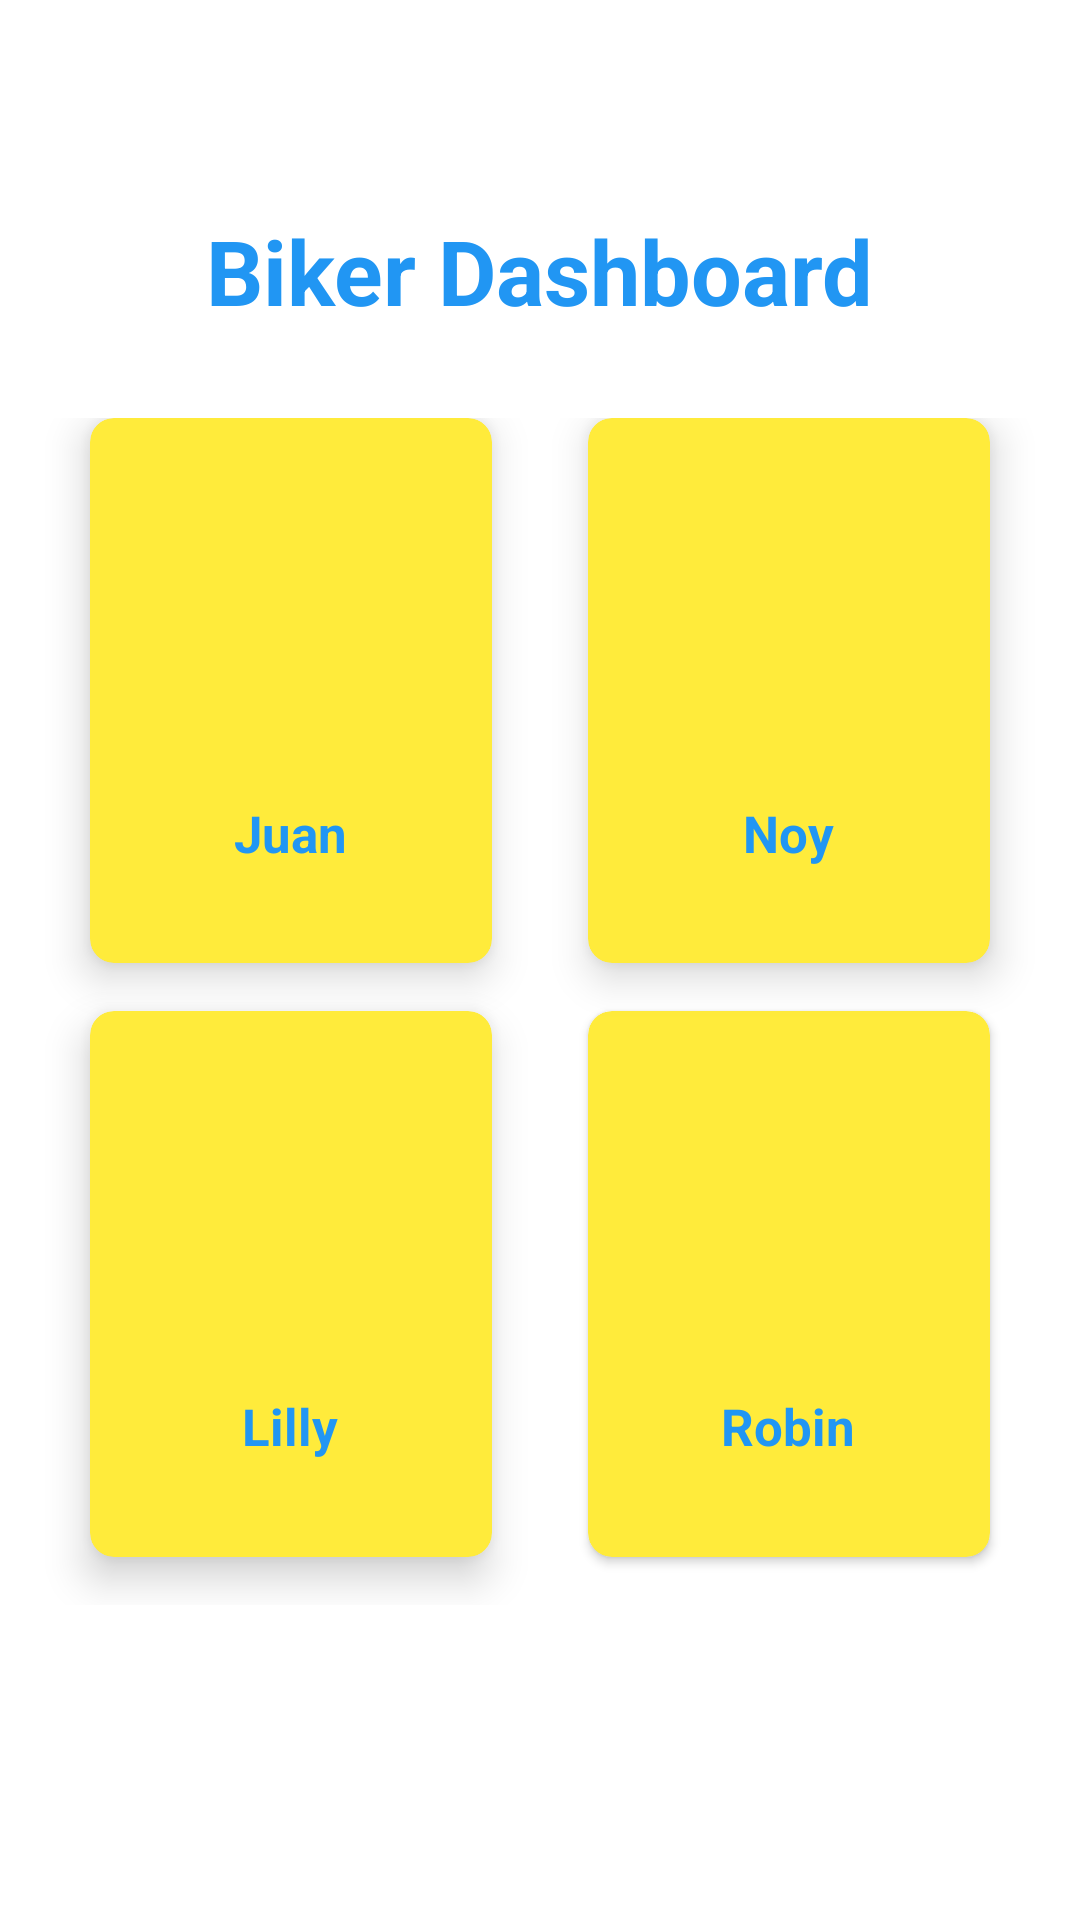

Produce the Android XML layout that renders to this screen, including the resource entries it uses.
<!-- AndroidManifest.xml: application theme Theme.PasaBike_App -->
<!-- res/layout/activity_pasa_biker_layout.xml -->
<?xml version="1.0" encoding="utf-8"?>
<LinearLayout xmlns:android="http://schemas.android.com/apk/res/android"
    xmlns:app="http://schemas.android.com/apk/res-auto"
    xmlns:tools="http://schemas.android.com/tools"
    android:layout_width="match_parent"
    android:layout_height="match_parent"
    tools:context=".PasaBiker_Layout"
    android:orientation="vertical">

    <LinearLayout
        android:orientation="vertical"
        android:weightSum="10"
        android:layout_width="match_parent"
        android:layout_height="match_parent">


        <TextView
            android:id="@+id/firebasename"
            android:layout_width="wrap_content"
            android:layout_height="wrap_content"
            android:layout_alignParentStart="true"
            android:layout_alignParentTop="true"
            android:layout_alignParentBottom="true"
            android:layout_marginTop="70dp"
            android:text="Biker Dashboard"
            android:textColor="#2196F3"
            android:textSize="30sp"
            android:textStyle="bold"
            android:layout_gravity="center"/>

        <GridLayout
            android:id="@+id/mainGrid"
            android:layout_width="match_parent"
            android:layout_height="wrap_content"
            android:layout_marginTop="15dp"
            android:layout_weight="8"
            android:alignmentMode="alignMargins"
            android:columnCount="2"
            android:columnOrderPreserved="false"
            android:padding="14dp"
            android:rowCount="2">

            

            
            <androidx.cardview.widget.CardView
                android:id="@+id/addItems"
                android:layout_width="0dp"
                android:layout_height="0dp"
                android:layout_rowWeight="1"
                android:layout_columnWeight="1"
                android:layout_marginLeft="16dp"
                android:layout_marginRight="16dp"
                android:layout_marginBottom="16dp"
                app:cardCornerRadius="8dp"
                app:cardElevation="8dp"
                android:backgroundTint="#FFEB3B">

                <LinearLayout
                    android:layout_width="wrap_content"
                    android:layout_height="wrap_content"
                    android:layout_gravity="center"
                    android:layout_margin="16dp"
                    android:orientation="vertical">

                    <ImageButton

                        android:layout_width="85dp"
                        android:layout_height="85dp"
                        android:background="@drawable/bikericon"
                        android:id="@+id/documents"
                        android:layout_gravity="center"/>
                    <TextView
                        android:layout_width="wrap_content"
                        android:layout_height="wrap_content"
                        android:textStyle="bold"
                        android:text="Juan"
                        android:textSize="17dp"
                        android:textColor="#2196F3"
                        android:layout_marginTop="10dp"
                        android:layout_gravity="center"/>



                </LinearLayout>

            </androidx.cardview.widget.CardView>

            
            <androidx.cardview.widget.CardView
                android:id="@+id/deleteItems"
                android:layout_width="0dp"
                android:layout_height="0dp"
                android:layout_rowWeight="1"
                android:layout_columnWeight="1"
                android:layout_marginLeft="16dp"
                android:layout_marginRight="16dp"
                android:layout_marginBottom="16dp"
                app:cardCornerRadius="8dp"
                app:cardElevation="8dp"
                android:backgroundTint="#FFEB3B">

                <LinearLayout
                    android:layout_width="wrap_content"
                    android:layout_height="wrap_content"
                    android:layout_gravity="center"
                    android:layout_margin="16dp"
                    android:orientation="vertical">

                    <ImageButton

                        android:layout_width="85dp"
                        android:layout_height="85dp"
                        android:background="@drawable/bikericon"
                        android:id="@+id/food"/>
                    <TextView
                        android:layout_width="wrap_content"
                        android:layout_height="wrap_content"
                        android:textStyle="bold"
                        android:text="Noy"
                        android:textSize="17dp"
                        android:textColor="#2196F3"
                        android:layout_marginTop="10dp"
                        android:layout_gravity="center"
                        />


                </LinearLayout>

            </androidx.cardview.widget.CardView>


            

            
            <androidx.cardview.widget.CardView
                android:id="@+id/scanItems"
                android:layout_width="0dp"
                android:layout_height="0dp"
                android:layout_rowWeight="1"
                android:layout_columnWeight="1"
                android:layout_marginLeft="16dp"
                android:layout_marginRight="16dp"
                android:layout_marginBottom="16dp"
                app:cardCornerRadius="8dp"
                app:cardElevation="8dp"
                android:backgroundTint="#FFEB3B">

                <LinearLayout
                    android:layout_width="wrap_content"
                    android:layout_height="wrap_content"
                    android:layout_gravity="center_horizontal|center_vertical"
                    android:layout_margin="16dp"
                    android:orientation="vertical">

                    <ImageButton

                        android:layout_width="85dp"
                        android:layout_height="85dp"
                        android:background="@drawable/bikericon"
                        android:id="@+id/clothes"/>

                    <TextView
                        android:layout_width="wrap_content"
                        android:layout_height="wrap_content"
                        android:textStyle="bold"
                        android:text="Lilly"
                        android:textSize="17dp"
                        android:textColor="#2196F3"
                        android:layout_marginTop="10dp"
                        android:layout_gravity="center"/>


                </LinearLayout>

            </androidx.cardview.widget.CardView>

            
            <androidx.cardview.widget.CardView
                android:id="@+id/viewInventory"
                android:layout_width="0dp"
                android:layout_height="0dp"
                android:layout_rowWeight="1"
                android:layout_columnWeight="1"
                android:layout_marginLeft="16dp"
                android:layout_marginRight="16dp"
                android:layout_marginBottom="16dp"
                app:cardCornerRadius="8dp"
                android:backgroundTint="#FFEB3B">

                <LinearLayout
                    android:layout_width="wrap_content"
                    android:layout_height="wrap_content"
                    android:layout_gravity="center"
                    android:orientation="vertical"
                    android:layout_margin="16dp">

                    <ImageButton

                        android:layout_width="85dp"
                        android:layout_height="85dp"
                        android:background="@drawable/bikericon"
                        android:id="@+id/gadget"/>

                    <TextView
                        android:layout_width="wrap_content"
                        android:layout_height="wrap_content"
                        android:textStyle="bold"
                        android:text="Robin"
                        android:textSize="17dp"
                        android:textColor="#2196F3"
                        android:layout_marginTop="10dp"
                        android:layout_gravity="center"/>



                </LinearLayout>

            </androidx.cardview.widget.CardView>


            

            

            

        </GridLayout>

    </LinearLayout>

    <ImageButton
        android:layout_width="80dp"
        android:layout_height="80dp"
        android:layout_gravity="center"
        android:layout_marginTop="-100dp"
        android:background="@drawable/logout"
        android:id="@+id/logout"/>

</LinearLayout>
<!-- resources referenced by this layout -->
<resources>
  <style name="Theme.PasaBike_App" parent="Theme.MaterialComponents.DayNight.NoActionBar">
          
          <item name="colorPrimary">#FFEB3B</item>
          <item name="colorPrimaryVariant">@color/purple_700</item>
          <item name="colorOnPrimary">@color/white</item>
          
          <item name="colorSecondary">@color/teal_200</item>
          <item name="colorSecondaryVariant">@color/teal_700</item>
          <item name="colorOnSecondary">@color/black</item>
          
          <item name="android:statusBarColor">?attr/colorPrimaryVariant</item>
          
      </style>
  <!-- not gathered from this repository: default colours our renderer supplied (Android Studio template values) -->
  <color name="purple_700">#FF3700B3</color>
  <color name="teal_200">#FF03DAC5</color>
  <color name="teal_700">#FF018786</color>
  <color name="black">#FF000000</color>
  <color name="white">#FFFFFFFF</color>
</resources>
